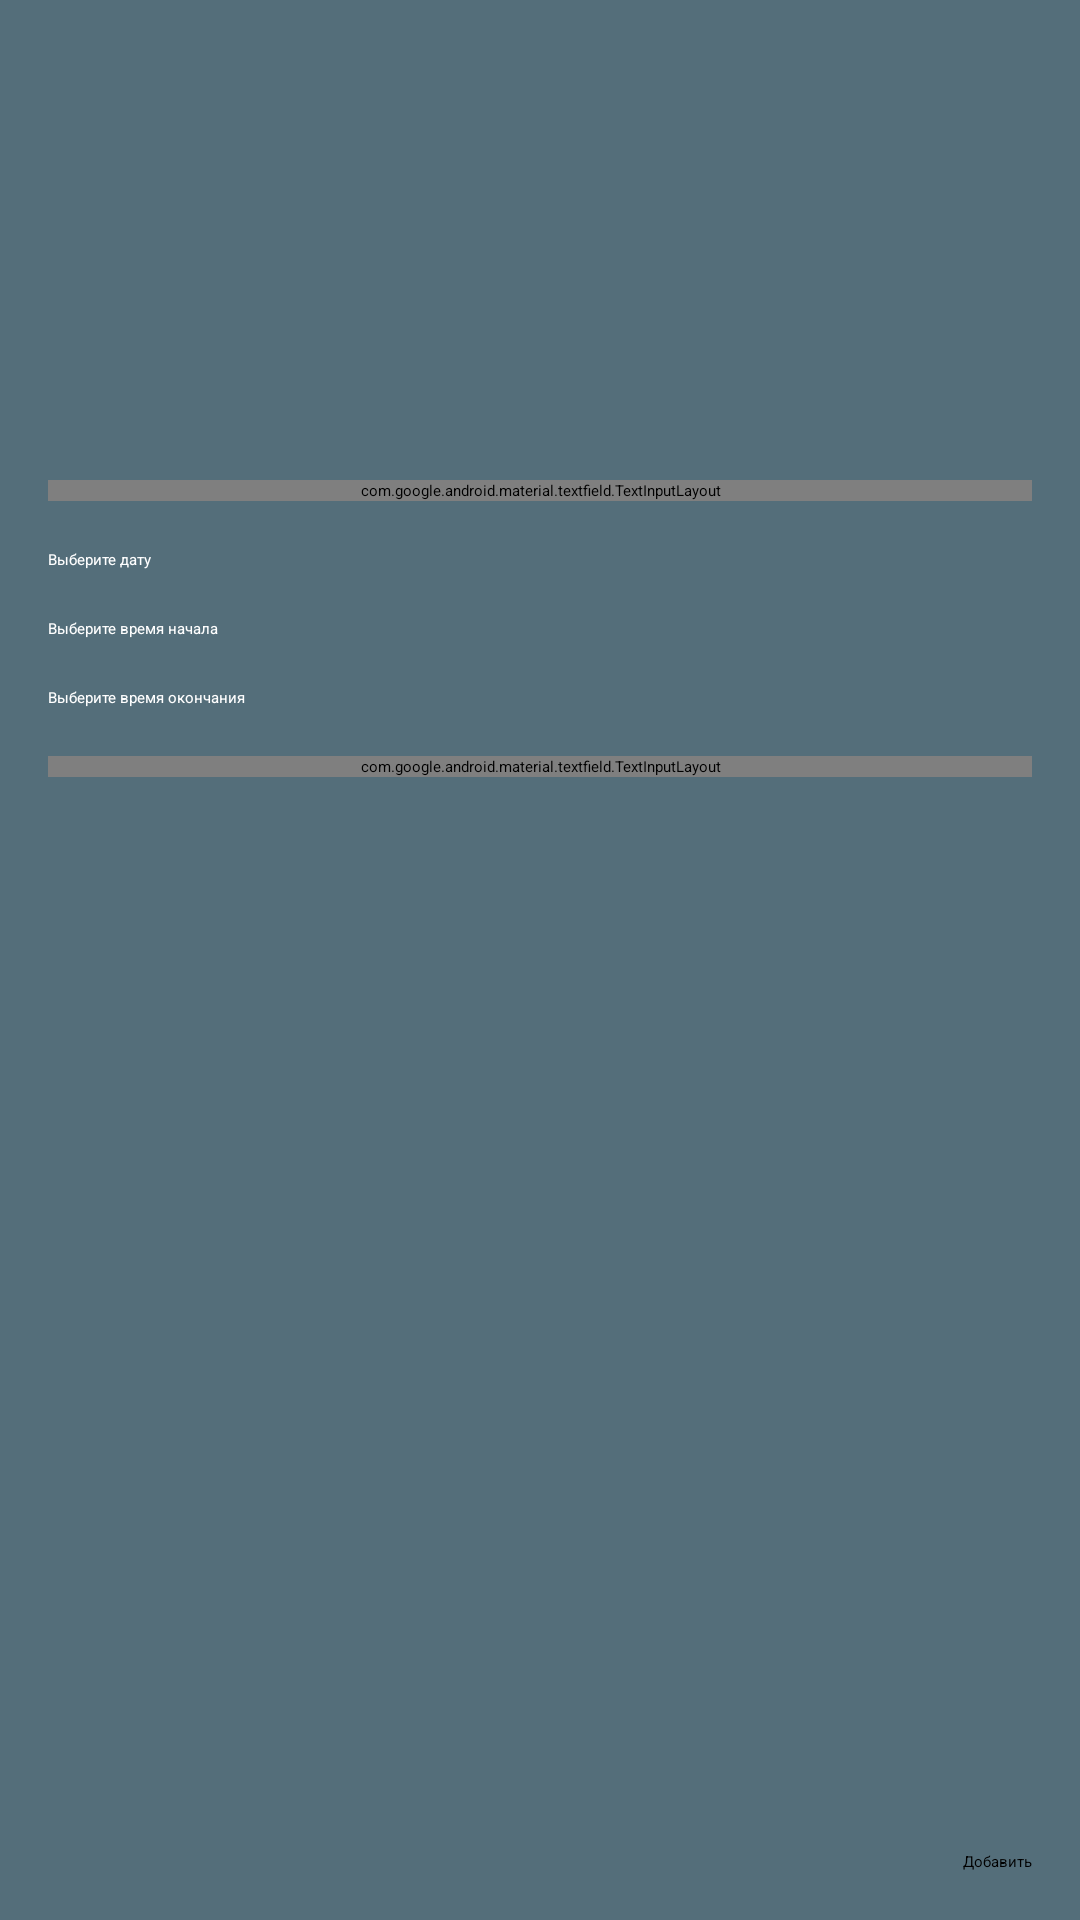

Android layout source for this screen:
<!-- AndroidManifest.xml: application theme Theme.DayBook -->
<!-- res/layout/fragment_creating_event.xml -->
<?xml version="1.0" encoding="utf-8"?>
<androidx.constraintlayout.widget.ConstraintLayout xmlns:android="http://schemas.android.com/apk/res/android"
    xmlns:tools="http://schemas.android.com/tools"
    android:layout_width="match_parent"
    android:layout_height="match_parent"
    xmlns:app="http://schemas.android.com/apk/res-auto"
    android:background="@color/blue_gray_600">

    <com.google.android.material.textfield.TextInputLayout
        android:id="@+id/title_textField"
        app:boxBackgroundColor="@color/blue_gray_500"
        android:layout_width="0dp"
        android:layout_height="wrap_content"
        android:layout_marginStart="16dp"
        android:layout_marginEnd="16dp"
        android:hint="@string/label"
        android:textColorHint="@color/white"
        app:boxStrokeColor="@color/white"
        app:endIconMode="clear_text"
        app:layout_constraintEnd_toEndOf="parent"
        app:layout_constraintStart_toStartOf="parent"
        app:layout_constraintTop_toTopOf="@+id/guideline">

        <com.google.android.material.textfield.TextInputEditText
            android:id="@+id/title_edit_text"
            android:layout_width="match_parent"
            android:layout_height="wrap_content"
            android:textColor="@color/white"
            tools:ignore="TextContrastCheck"
            android:maxLength="50"/>

    </com.google.android.material.textfield.TextInputLayout>

    <Button
        android:id="@+id/pick_date_button"
        style="?attr/materialButtonOutlinedStyle"
        android:layout_width="0dp"
        android:layout_height="wrap_content"
        android:layout_marginStart="16dp"
        android:layout_marginTop="16dp"
        android:layout_marginEnd="16dp"
        android:backgroundTint="@color/blue_gray_500"
        android:textColor="@color/white"
        android:text = "@string/pick_date"
        app:layout_constraintEnd_toEndOf="parent"
        app:layout_constraintStart_toStartOf="parent"
        app:layout_constraintTop_toBottomOf="@id/title_textField"
        tools:ignore="TextContrastCheck">
    </Button>

    <Button
        android:id="@+id/pick_timeStart_button"
        style="?attr/materialButtonOutlinedStyle"
        android:layout_width="0dp"
        android:layout_height="wrap_content"
        android:layout_marginStart="16dp"
        android:layout_marginTop="16dp"
        android:layout_marginEnd="16dp"
        android:backgroundTint="@color/blue_gray_500"
        android:onClick="showTimePickerDialog"
        android:text="@string/pick_time_start"
        android:textColor="@color/white"
        app:layout_constraintEnd_toEndOf="parent"
        app:layout_constraintStart_toStartOf="parent"
        app:layout_constraintTop_toBottomOf="@id/pick_date_button"
        tools:ignore="TextContrastCheck">
    </Button>

    <Button
        android:id="@+id/pick_timeFinish_button"
        style="?attr/materialButtonOutlinedStyle"
        android:layout_width="0dp"
        android:layout_height="wrap_content"
        android:layout_marginStart="16dp"
        android:layout_marginTop="16dp"
        android:layout_marginEnd="16dp"
        android:backgroundTint="@color/blue_gray_500"
        android:text="@string/pick_time_finish"
        app:layout_constraintEnd_toEndOf="parent"
        app:layout_constraintStart_toStartOf="parent"
        app:layout_constraintTop_toBottomOf="@id/pick_timeStart_button"
        tools:ignore="TextContrastCheck"
        android:textColor="@color/white">
    </Button>

    <com.google.android.material.textfield.TextInputLayout
        android:id="@+id/description_textField"
        android:layout_width="0dp"
        android:layout_height="wrap_content"
        android:hint="@string/description"
        app:endIconMode="clear_text"
        app:layout_constraintEnd_toEndOf="parent"
        app:layout_constraintStart_toStartOf="parent"
        app:layout_constraintTop_toBottomOf="@id/pick_timeFinish_button"
        android:layout_marginTop="16dp"
        android:layout_marginStart="16dp"
        android:layout_marginEnd="16dp"
        android:textColorHint="@color/white"
        app:boxStrokeColor="@color/white"
        app:boxBackgroundColor="@color/blue_gray_500">

        <com.google.android.material.textfield.TextInputEditText
            android:id="@+id/description_edit_text"
            android:layout_width="match_parent"
            android:layout_height="wrap_content"
            android:textColor="@color/white"
            android:maxLength="150"

            />

    </com.google.android.material.textfield.TextInputLayout>

    <Button
        android:id="@+id/add_event_button"
        style="?attr/materialButtonOutlinedStyle"
        android:layout_width="0dp"
        android:layout_height="wrap_content"
        android:layout_margin="16dp"
        android:backgroundTint="@color/light_orange"
        android:text="@string/add"
        app:layout_constraintEnd_toEndOf="parent"
        app:layout_constraintBottom_toBottomOf="parent"
        tools:ignore="TextContrastCheck">
    </Button>

    <androidx.constraintlayout.widget.Guideline
        android:layout_width="wrap_content"
        android:layout_height="wrap_content"
        android:id="@+id/guideline"
        android:orientation="horizontal"
        app:layout_constraintGuide_percent="0.25">

    </androidx.constraintlayout.widget.Guideline>




</androidx.constraintlayout.widget.ConstraintLayout>
<!-- resources referenced by this layout -->
<resources>
  <color name="blue_gray_500">#607D8B</color>
  <color name="blue_gray_600">#546E7A</color>
  <color name="light_orange">#F9AA33</color>
  <color name="white">#FFFFFFFF</color>
  <string name="add">Добавить</string>
  <string name="description">Описание</string>
  <string name="label">Название</string>
  <string name="pick_date">Выберите дату</string>
  <string name="pick_time_finish">Выберите время окончания</string>
  <string name="pick_time_start">Выберите время начала</string>
  <style name="Theme.DayBook" parent="Theme.MaterialComponents.DayNight.DarkActionBar">
          
          <item name="colorPrimary">@color/white</item>
          <item name="colorPrimaryVariant">@color/purple_700</item>
          <item name="colorOnPrimary">@color/white</item>
          
          <item name="colorSecondary">@color/teal_200</item>
          <item name="colorSecondaryVariant">@color/teal_700</item>
          <item name="colorOnSecondary">@color/black</item>
          <item name="android:datePickerDialogTheme">@style/MyDatePickerDialogTheme</item>
          <item name="android:timePickerDialogTheme">@style/MyTimePickerDialogTheme</item>
          
          <item name="android:statusBarColor" tools:targetApi="l">#546E7A</item>
          
  
          <item name="windowActionBar">false</item>
          <item name="windowNoTitle">true</item>
      </style>
  <color name="purple_700">#FF3700B3</color>
  <color name="teal_200">#FF03DAC5</color>
  <color name="teal_700">#FF018786</color>
  <color name="black">#FF000000</color>
  <style name="MyDatePickerDialogTheme" parent="android:Theme.Material.Light.Dialog">
  
          <item name="android:colorAccent">@color/light_orange</item>
          <item name="android:datePickerStyle">@style/MyDatePickerStyle</item>
          <item name="android:buttonBarNegativeButtonStyle">@style/ButtonBarButtonStyle</item>
          <item name="android:buttonBarPositiveButtonStyle">@style/ButtonBarButtonStyle</item>
  
      </style>
  <style name="MyTimePickerDialogTheme" parent="android:Theme.Material.Light.Dialog">
  
          <item name="android:colorAccent">@color/light_orange</item>
          <item name="android:timePickerStyle">@style/MyTimePickerStyle</item>
          <item name="android:buttonBarNegativeButtonStyle">@style/ButtonBarButtonStyle</item>
          <item name="android:buttonBarPositiveButtonStyle">@style/ButtonBarButtonStyle</item>
      </style>
  <style name="MyDatePickerStyle" parent="@android:style/Widget.Material.Light.DatePicker">
  
          <item name="android:headerBackground">@color/blue_gray_600</item>
  
      </style>
  <style name="ButtonBarButtonStyle" parent="Widget.MaterialComponents.Button.TextButton.Dialog">
  
          <item name="android:textColor">@color/light_orange</item>
  
      </style>
  <style name="MyTimePickerStyle" parent="@android:style/Widget.Material.Light.TimePicker">
  
          <item name="android:headerBackground">@color/blue_gray_600</item>
  
      </style>
</resources>
